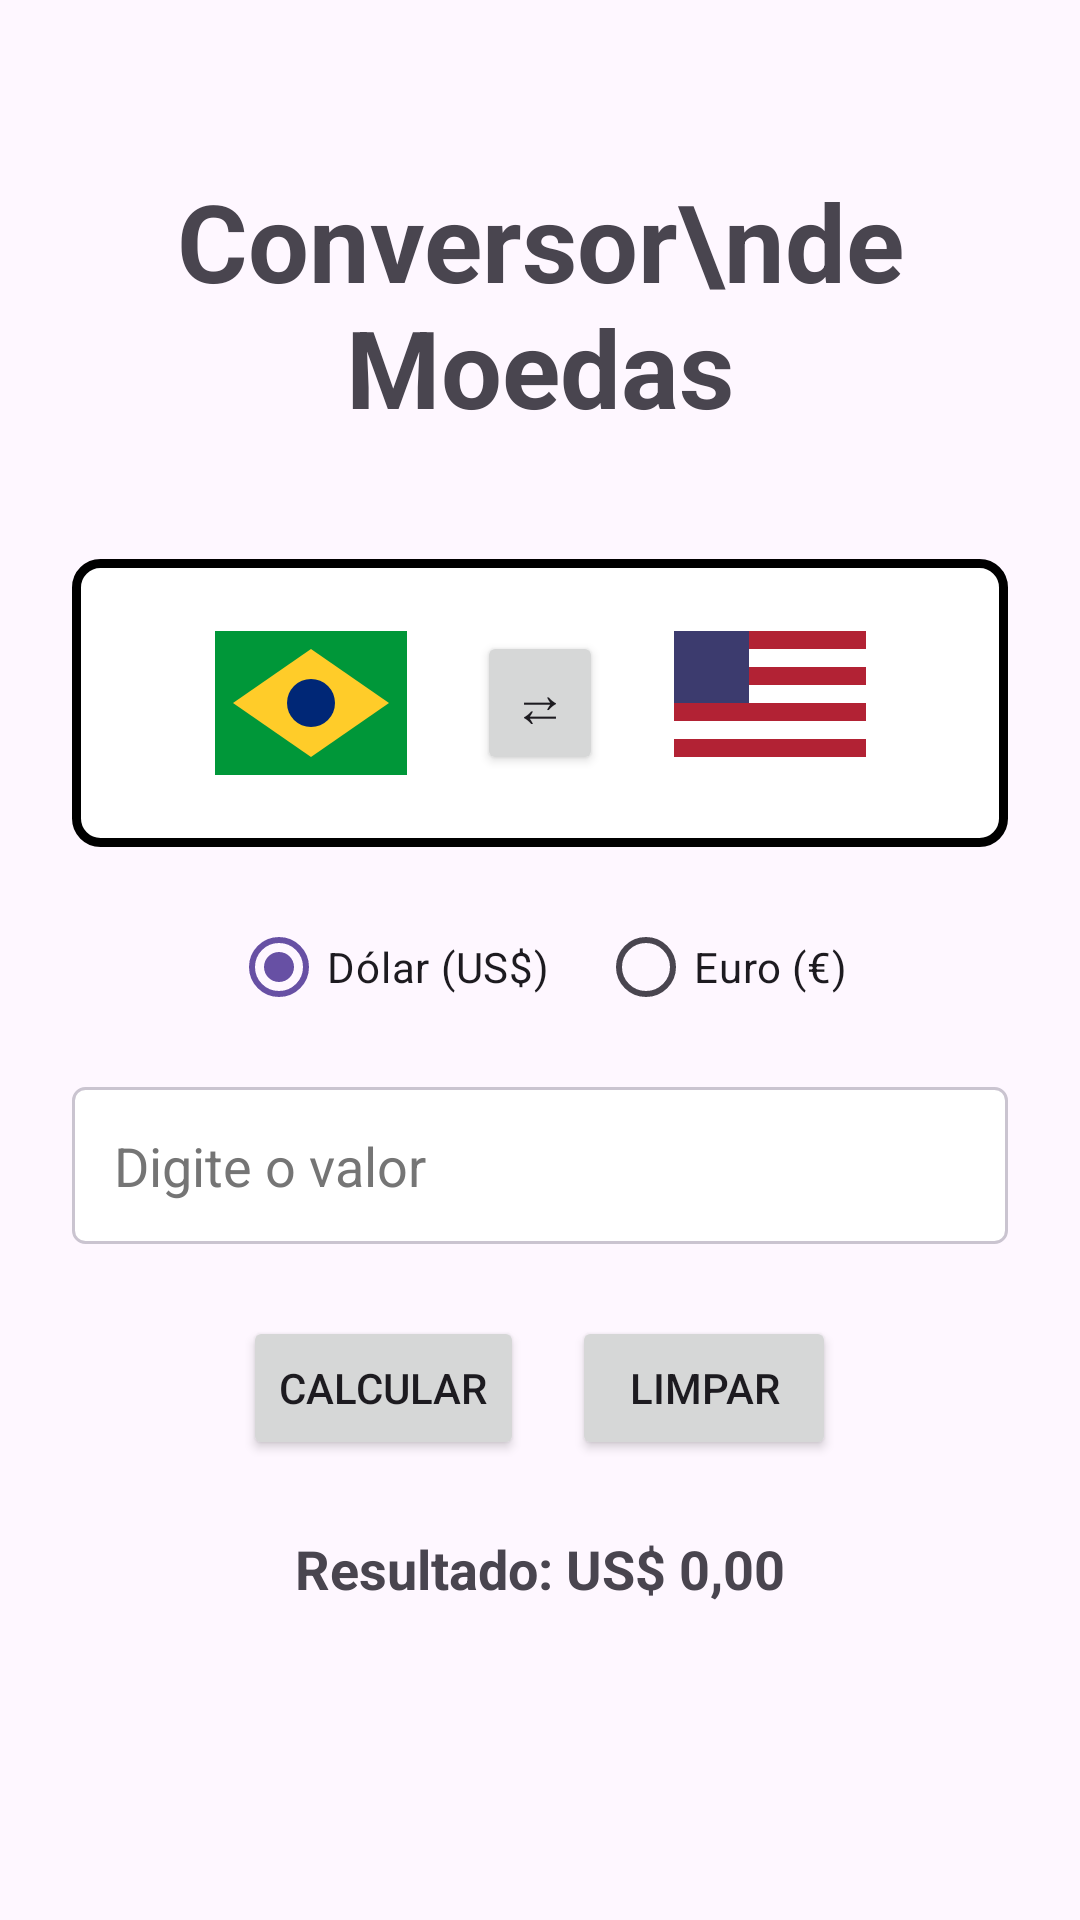

Here is an Android app screen rendered from its layout file. Give the layout XML and the strings, colors and styles it references.
<!-- AndroidManifest.xml: application theme Theme.Cambio -->
<!-- res/layout/conversor_moeda.xml -->
<?xml version="1.0" encoding="utf-8"?>
<ScrollView xmlns:android="http://schemas.android.com/apk/res/android"
    xmlns:tools="http://schemas.android.com/tools"
    android:id="@+id/main"
    android:layout_width="match_parent"
    android:layout_height="match_parent"
    android:fillViewport="true"
    tools:context=".ConversorMoedaActivity">

    <LinearLayout
        android:layout_width="match_parent"
        android:layout_height="match_parent"
        android:gravity="center_horizontal"
        android:orientation="vertical"
        android:padding="24dp">

        
        <TextView
            android:layout_width="match_parent"
            android:layout_height="wrap_content"
            android:layout_marginTop="32dp"
            android:gravity="center"
            android:text="Conversor\nde Moedas"
            android:textSize="36sp"
            android:textStyle="bold" />

        
        <LinearLayout
            android:layout_width="match_parent"
            android:layout_height="wrap_content"
            android:layout_marginTop="40dp"
            android:background="@drawable/borda"
            android:gravity="center_vertical"
            android:orientation="horizontal"
            android:padding="24dp">

            <ImageView
                android:id="@+id/ivBandeiraOrigem"
                android:layout_width="0dp"
                android:layout_height="48dp"
                android:layout_weight="1"
                android:contentDescription="Bandeira da moeda de origem"
                android:scaleType="fitCenter"
                android:src="@drawable/bandeira_br" />

            <Button
                android:id="@+id/btnInverter"
                android:layout_width="wrap_content"
                android:layout_height="wrap_content"
                android:minWidth="0dp"
                android:text="⇄"
                android:textSize="18sp" />

            <ImageView
                android:id="@+id/ivBandeiraDestino"
                android:layout_width="0dp"
                android:layout_height="48dp"
                android:layout_weight="1"
                android:contentDescription="Bandeira da moeda de destino"
                android:scaleType="fitCenter"
                android:src="@drawable/bandeira_eua" />
        </LinearLayout>

        
        <RadioGroup
            android:id="@+id/rgMoeda"
            android:layout_width="wrap_content"
            android:layout_height="wrap_content"
            android:layout_marginTop="16dp"
            android:orientation="horizontal">

            <RadioButton
                android:id="@+id/rbDolar"
                android:layout_width="wrap_content"
                android:layout_height="wrap_content"
                android:checked="true"
                android:text="Dólar (US$)" />

            <RadioButton
                android:id="@+id/rbEuro"
                android:layout_width="wrap_content"
                android:layout_height="wrap_content"
                android:layout_marginStart="16dp"
                android:text="Euro (€)" />
        </RadioGroup>

        
        <EditText
            android:id="@+id/etValor"
            android:layout_width="match_parent"
            android:layout_height="wrap_content"
            android:layout_marginTop="16dp"
            android:background="@drawable/borda_campo"
            android:hint="Digite o valor"
            android:importantForAutofill="no"
            android:inputType="numberDecimal"
            android:padding="14dp"
            android:textColor="#000000"
            android:textColorHint="#757575" />

        
        <LinearLayout
            android:layout_width="wrap_content"
            android:layout_height="wrap_content"
            android:layout_marginTop="24dp"
            android:orientation="horizontal">

            <Button
                android:id="@+id/btnCalcular"
                android:layout_width="wrap_content"
                android:layout_height="wrap_content"
                android:layout_marginEnd="8dp"
                android:text="Calcular" />

            <Button
                android:id="@+id/btnLimpar"
                android:layout_width="wrap_content"
                android:layout_height="wrap_content"
                android:layout_marginStart="8dp"
                android:text="Limpar" />
        </LinearLayout>

        <TextView
            android:id="@+id/tvResultado"
            android:layout_width="match_parent"
            android:layout_height="wrap_content"
            android:layout_marginTop="24dp"
            android:gravity="center"
            android:text="Resultado: US$ 0,00"
            android:textSize="18sp"
            android:textStyle="bold" />

    </LinearLayout>
</ScrollView>
<!-- resources referenced by this layout -->
<resources>
  <!-- drawable bandeira_br (drawable) -->
  <?xml version="1.0" encoding="utf-8"?>
  <vector xmlns:android="http://schemas.android.com/apk/res/android"
      android:width="64dp"
      android:height="48dp"
      android:viewportWidth="64"
      android:viewportHeight="48">
  
      <path
          android:fillColor="#009739"
          android:pathData="M0,0h64v48h-64z" />
      <path
          android:fillColor="#FFCC29"
          android:pathData="M32,6L58,24 32,42 6,24z" />
      <path
          android:fillColor="#002776"
          android:pathData="M32,16a8,8 0 1,0 0,16a8,8 0 1,0 0,-16z" />
  </vector>
  <!-- drawable bandeira_eua (drawable) -->
  <?xml version="1.0" encoding="utf-8"?>
  <vector xmlns:android="http://schemas.android.com/apk/res/android"
      android:width="64dp"
      android:height="48dp"
      android:viewportWidth="64"
      android:viewportHeight="48">
      <path android:fillColor="#B22234" android:pathData="M0,0h64v6h-64z" />
      <path android:fillColor="#B22234" android:pathData="M0,12h64v6h-64z" />
      <path android:fillColor="#B22234" android:pathData="M0,24h64v6h-64z" />
      <path android:fillColor="#B22234" android:pathData="M0,36h64v6h-64z" />
      <path android:fillColor="#FFFFFF" android:pathData="M0,6h64v6h-64z" />
      <path android:fillColor="#FFFFFF" android:pathData="M0,18h64v6h-64z" />
      <path android:fillColor="#FFFFFF" android:pathData="M0,30h64v6h-64z" />
      <path android:fillColor="#FFFFFF" android:pathData="M0,42h64v6h-64z" />
      <path android:fillColor="#3C3B6E" android:pathData="M0,0h25v24h-25z" />
  </vector>
  <!-- drawable borda (drawable) -->
  <?xml version="1.0" encoding="utf-8"?>
  <shape xmlns:android="http://schemas.android.com/apk/res/android"
      android:shape="rectangle">
      
      <solid android:color="#FFFFFF" />
      
      <stroke
          android:width="3dp"
          android:color="#000000" />
      
      <corners android:radius="8dp" />
  </shape>
  <!-- drawable borda_campo (drawable) -->
  <?xml version="1.0" encoding="utf-8"?>
  <shape xmlns:android="http://schemas.android.com/apk/res/android"
      android:shape="rectangle">
      <solid android:color="#FFFFFF" />
      <stroke
          android:width="1dp"
          android:color="#CAC4D0" />
      <corners android:radius="4dp" />
  </shape>
  <style name="Theme.Cambio" parent="Base.Theme.Cambio" />
  <style name="Base.Theme.Cambio" parent="Theme.Material3.DayNight.NoActionBar">
          
          
      </style>
</resources>
